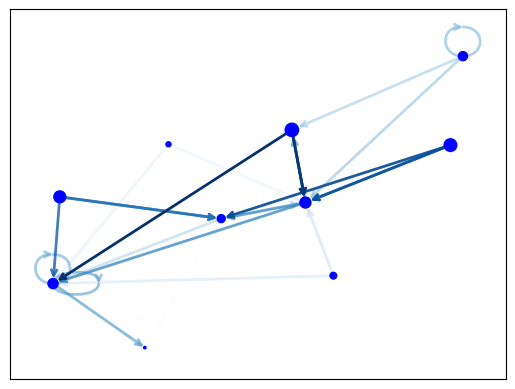

Python code for this plot: (Note: this script raises an exception after producing the figure.)
#! /usr/bin/env python
"""
==============
Directed Graph
==============

Draw a graph with directed edges using a colormap and different node sizes.

Edges have different colors and alphas (opacity). Drawn using matplotlib.
"""
# Author: Rodrigo Dorantes-Gilardi (rodgdor@gmail.com)

from __future__ import division
import matplotlib as mpl
import matplotlib.pyplot as plt
import networkx as nx

G = nx.generators.directed.random_k_out_graph(10, 3, 0.5)
pos = nx.layout.spring_layout(G)

node_sizes = [3 + 10 * i for i in range(len(G))]
M = G.number_of_edges()
edge_colors = range(2, M + 2)
edge_alphas = [(5 + i) / (M + 4) for i in range(M)]

nodes = nx.draw_networkx_nodes(G, pos, node_size=node_sizes, node_color='blue')
edges = nx.draw_networkx_edges(G, pos, node_size=node_sizes, arrowstyle='->',
                               arrowsize=10, edge_color=edge_colors,
                               edge_cmap=plt.cm.Blues, width=2)
# set alpha value for each edge
for i in range(M):
    edges[i].set_alpha(edge_alphas[i])

pc = mpl.collections.PatchCollection(edges, cmap=plt.cm.Blues)
pc.set_array(edge_colors)
plt.colorbar(pc)

ax = plt.gca()
ax.set_axis_off()
plt.savefig("06.png", dpi=150)
# plt.show()
